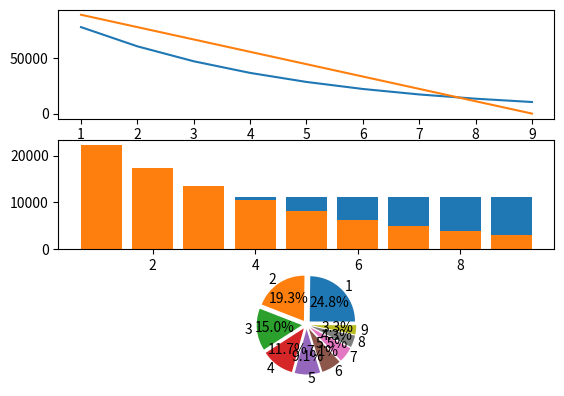

This figure's Python source:
import os  #, sys  #Добавлен импорт sys
# mysecret = os.getenv('MySecret')
# print(mysecret)

for i in ['key1', 'key2', 'key3']:
  print('key: ', os.getenv(i)) #Добавлено слово key

# from sympy import *  #Что это такое (Ответ: это импорт всех методов/классов из библиотеки sympy) 5/5
# k, T, C, L = symbols('k T C L')
# #1
# C_ost = 1000000
# Am_lst = []
# C_ost_lst = []
# for i in range(5):
#   Am = (C-L)/T
#   C_ost -= Am.subs({C:1000000, T:5, L:0})
#   Am_lst.append(round(Am.subs({C:1000000, T:5, L:0}),2))
#   C_ost_lst.append(round(C_ost,2))
# print('Am_lst', Am_lst)
# print('C_ost_lst', C_ost_lst)
# # # из блока выше убрана вторая решетка

# # #2
# # Aj = 0
# # C_ost = 1000000
# # Am_lst2 = []
# # C_ost_lst2 = []
# # for i in range(5):
# #   Am = k/T *(C-Aj) #Что такое k
# #   C_ost -= Am.subs({C:1000000, T:5, L:0, k:2})
# #   Am_lst2.append(round(Am.subs({C:1000000, T:5, L:0, k:2}),2))
# #   Aj += Am
# #   C_ost_lst2.append(round(C_ost,2))
# # print('Am_lst2', Am_lst2)
# # print('C_ost_lst2', C_ost_lst2)

# # #tableview container
# # import pandas as pd
# # Y= range(1,6)
# # table1 = list(zip(Y, C_ost_lst, Am_lst))
# # table2 = list(zip(Y, C_ost_lst2, Am_lst2))
# # tFrame = pd.DataFrame(table1, columns=['Y', 'C_ost', 'Am'])
# # tFrame2 = pd.DataFrame(table2, columns=['Y', 'C_ost2', 'Am2'])
# # print(tFrame)
# # print(tFrame2)

#Variant2

from sympy import *
k, T, C, L = symbols('k T C L') 
#1
C_ost = 100000
Am_lst = []
C_ost_lst = []
for i in range(9):
  Am = (C-L)/T
  C_ost -= Am.subs({C:100000, T:9, L:0})
  Am_lst.append(round(Am.subs({C:100000, T:9, L:0}),2))
  C_ost_lst.append(round(C_ost,2)) #Почему округление до 2 знаков (Ответ: чтобы не было слишком длинных чисел) 3/5 (Цена в рублях, менее 1 копейки не имеет смысла))
print('Am_lst', Am_lst) 
print('C_ost_lst', C_ost_lst)

#2
Aj = 0
C_ost = 100000
Am_lst2 = []
C_ost_lst2 = []
for i in range(9):
  Am = k/T *(C-Aj)
  C_ost -= Am.subs({C:100000, T:9, L:0, k:2})
  Am_lst2.append(round(Am.subs({C:100000, T:9, L:0, k:2}),2))
  Aj += Am
  C_ost_lst2.append(round(C_ost,2))
print('Am_lst2', Am_lst2)
print('C_ost_lst2', C_ost_lst2)

#tableview container
import pandas as pd
Y= range(1,10)
table1 = list(zip(Y, C_ost_lst, Am_lst))
table2 = list(zip(Y, C_ost_lst2, Am_lst2))
tFrame = pd.DataFrame(table1, columns=['Y', 'C_ost', 'Am']) #Почему 3 подписи (Ответ: потому что 3 столбца) 5/5 
tFrame2 = pd.DataFrame(table2, columns=['Y', 'C_ost2', 'Am2'])
print(tFrame)
print(tFrame2)

#visual conainer

from matplotlib import pyplot as plt
fig, ax = plt.subplots(3) #Почему subplots(3) а обращения к ax: [0], [1], [2] 🤡 (Ответ: потому что 3 графика) 4/5 (да, потому что 3 графика, но в python индексы начинаются с 0)

ax[0].plot(Y, tFrame2['C_ost2'], label='Am2')
ax[0].plot(Y, tFrame['C_ost'], label='Am')
ax[1].bar(Y, tFrame['Am'], label='Am')
ax[1].bar(Y, tFrame2['Am2'], label='Am2')

vals1 = Am_lst
vals2 = Am_lst2
labels = list(range(1,10))
explode = [0.1, 0.1, 0.1, 0.1, 0.1, 0.1, 0.1, 0.1, 0.1]
ax[2].pie(vals2, labels=labels, autopct= '%1.1f%%', explode=explode)
ax[2].axis('equal')

plt.show()
